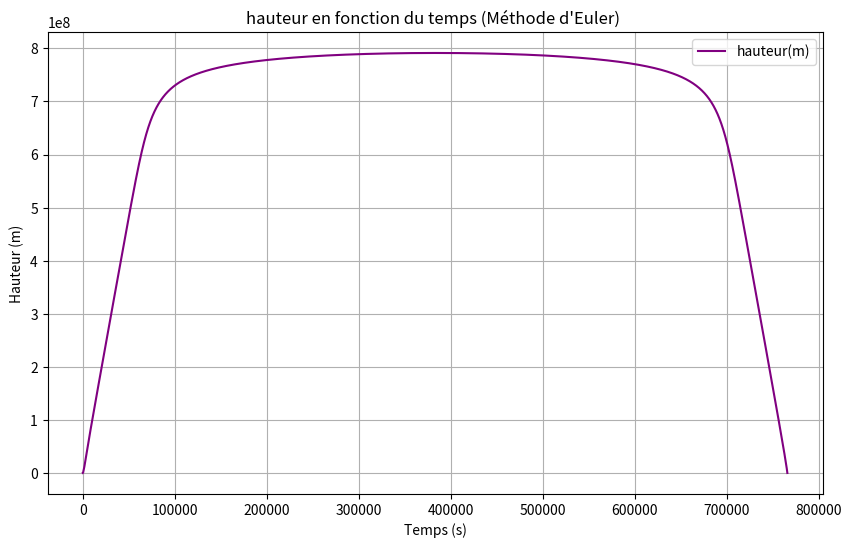

The script that saved this image:

import matplotlib
import matplotlib.pyplot as plt
import matplotlib.animation as animation
import math


# Paramètres du mouvement:
t0 = 0  # Temps initial (s)
dt = 0.1  # Pas de temps (s)
y0 = 0
v0_y = 0  #   Vitesse initiale (m/s)
m01 = 860000 # masse initiale
mf1 = 165000 # masse finale
mf2 = 34000  # 2e etage tout seul fait 31000kg
mf3 = 18000 # 3e masse finale
mf4 = 4000
dm1 = 3800 # débit de masse 1er étage
dm2 = 750 # débit de masse 2e étage
dm3 = 45
dm4 = 11
ve1 = 2800 # vitesse d'éjection du carburant (m/s)
ve2 = 4220
ve3 = 4560
ve4 = 4560
x0 = 0
v0_x = 0  # Vitesse initiale (m/s)
g0 = 9.81
p0 = 1.225 # masse volumique (kg/m³) - NIVEAU MER
Cd = 0.1 # coefficient de traînée
Cl = 0.1 # coeff. portée
A = 10
Ox0 = 2.65 *10**(-4)
Oy0 = 1
rT = 6371000 # Rayon de la terre (m)
G = 0.0000000000667 #Nm²/Kg² 
M = 5972000000000000000000000 # Masse de la terre (kg)
R = 8.314       # Constante des gaz parfaits (J/(mol·K))
tempDepart = 288.15      # Température moyenne (K) ~15°C 
Mmo = 0.02896     # Masse molaire de l'air (kg/mol)

# Initialisation des listes
temps = []
vitesse_y = []
position_y = []
vitesse_x = []
position_x = []



# Conditions initiales
t = t0
m1 = m01
v_y = v0_y 
y = y0
y2 = y0
v_x = v0_x
x = x0
Ox = Ox0 
Oy = Oy0
mf = mf1
g = g0
p = p0
Temp = tempDepart


# fonction étage en fonction de la masse finale, la masse, et le débit de masse
def etage(mf, m, dm, ve):

    global v_y , t , dt , Ly , ve_y , Dy , y , x ,  Cd , Cl , v_x , ve_x , g , A , al , p , Oy , Ox , d , g , G , M , Lx , Dx , rT , Hs , R , Mmo , Tmoy , Temp , tempDepart
    # méthode d'Euler pour calculer la vitesse et la position
    while y >= 0 and m > mf:
        
        t = t + dt 
        y = v_y*dt + y
        x = x + v_x*dt 
        
        if y < 11000:
        # temp. de l'air en fonction de la hauteur. tous les 100m, on perd 0.65K
            Temp = tempDepart - y*(0.0065)
            
        # pression atmospherique:
        Hs = (R * Temp) / (Mmo * g)
        p = p0 * math.exp(- y / Hs)
        

        L = (Cl*p*(v_x*v_x + v_y*v_y)*A)/2
        D = (Cd*p*(v_x*v_x + v_y*v_y)*A)/2 #traînée, pas projetée

        if not (v_x == 0 and v_y== 0):
            Oy = v_y/math.sqrt(v_x*v_x + v_y*v_y)
            
            Ox = v_x/math.sqrt(v_x*v_x + v_y*v_y)

        Lx = L*Oy
        Ly = L*Ox
        Dx = -D*Ox
        Dy = -D*Oy

        ve_x = (-ve*Ox) + v_x
        ve_y = (-ve*Oy) + v_y
        v_y = ((-m*g*dt - dm*dt*ve_y + m*v_y) + Ly*dt + Dy*dt) / (m - dm*dt)
        
        d = rT + y # distance au centre de la terre (rayon terre + hauteur fusée)
        
        m = m - dm*dt # masse 
        g = (G*M)/(d*d) # nouveau g 
        
        temps.append(t)
    

        
        position_y.append(y)
        vitesse_y.append(v_y)
        vitesse_x.append(v_x)
        position_x.append(x)
        
    return(m)
        
        

while t < 300:

# si la masse > que la 1e masse finale, 1er étage
    if m1 >= mf1:
        print(m1)
        m1=etage(mf1 , m1 , dm1 , ve1)
        print(m1)


    print("FIN ETAGE 1")

# si la masse > que la 2e masse finale, 2e etage
    if m1 >= mf2:
        m1 = m1 - 35000 # moins le poids de l'étage largué 
        m1=etage(mf2 , m1, dm2 , ve2)

    print('FIN ETAGE 2')

# si la masse > que la 3e masse finale, 3e etage
    if m1 >= mf3:
        m1 = m1 - 8000
        m1=etage(mf3, m1, dm3 , ve3) 

    print('FIN ETAGE 3')

    if m1 > mf4:
        m1=etage(mf4, m1, dm4 , ve4)

    print('RETOMBÉE:')

while y >= 0:
    L = (Cl*p*(v_x*v_x+v_y*v_y)*A)/2
    D = (Cd*p*(v_x*v_x + v_y*v_y)*A)/2
    Ly = L*Ox
    Dy = -D*Oy
    Hs = (R * Temp) / (Mmo * g)
    p = p0 * math.exp(- y / Hs)
    v_y = ((-m1*g*dt + m1*v_y) + Ly*dt + Dy*dt) / (m1)
    y = v_y*dt + y
    v_x = ((m1*v_x) + Lx*dt + Dx*dt) / m1 
    x = x + v_x * dt
    t = t + dt 
    d = rT + y
    g = (G*M)/(d*d) 
    
    temps.append(t)
    position_y.append(y)
    vitesse_y.append(v_y)
    

print('Fin!')





# graph y(t)

# Tracé des courbes
plt.figure(figsize=(10, 6))
# Courbe de la vitesse (axe y)
plt.subplot(1, 1, 1)
plt.plot(temps,position_y , label="hauteur(m)", color="purple")
plt.title("hauteur en fonction du temps (Méthode d'Euler) ")
plt.xlabel("Temps (s)")
plt.ylabel("Hauteur (m)")
plt.grid(True)
plt.legend()

plt.show()
